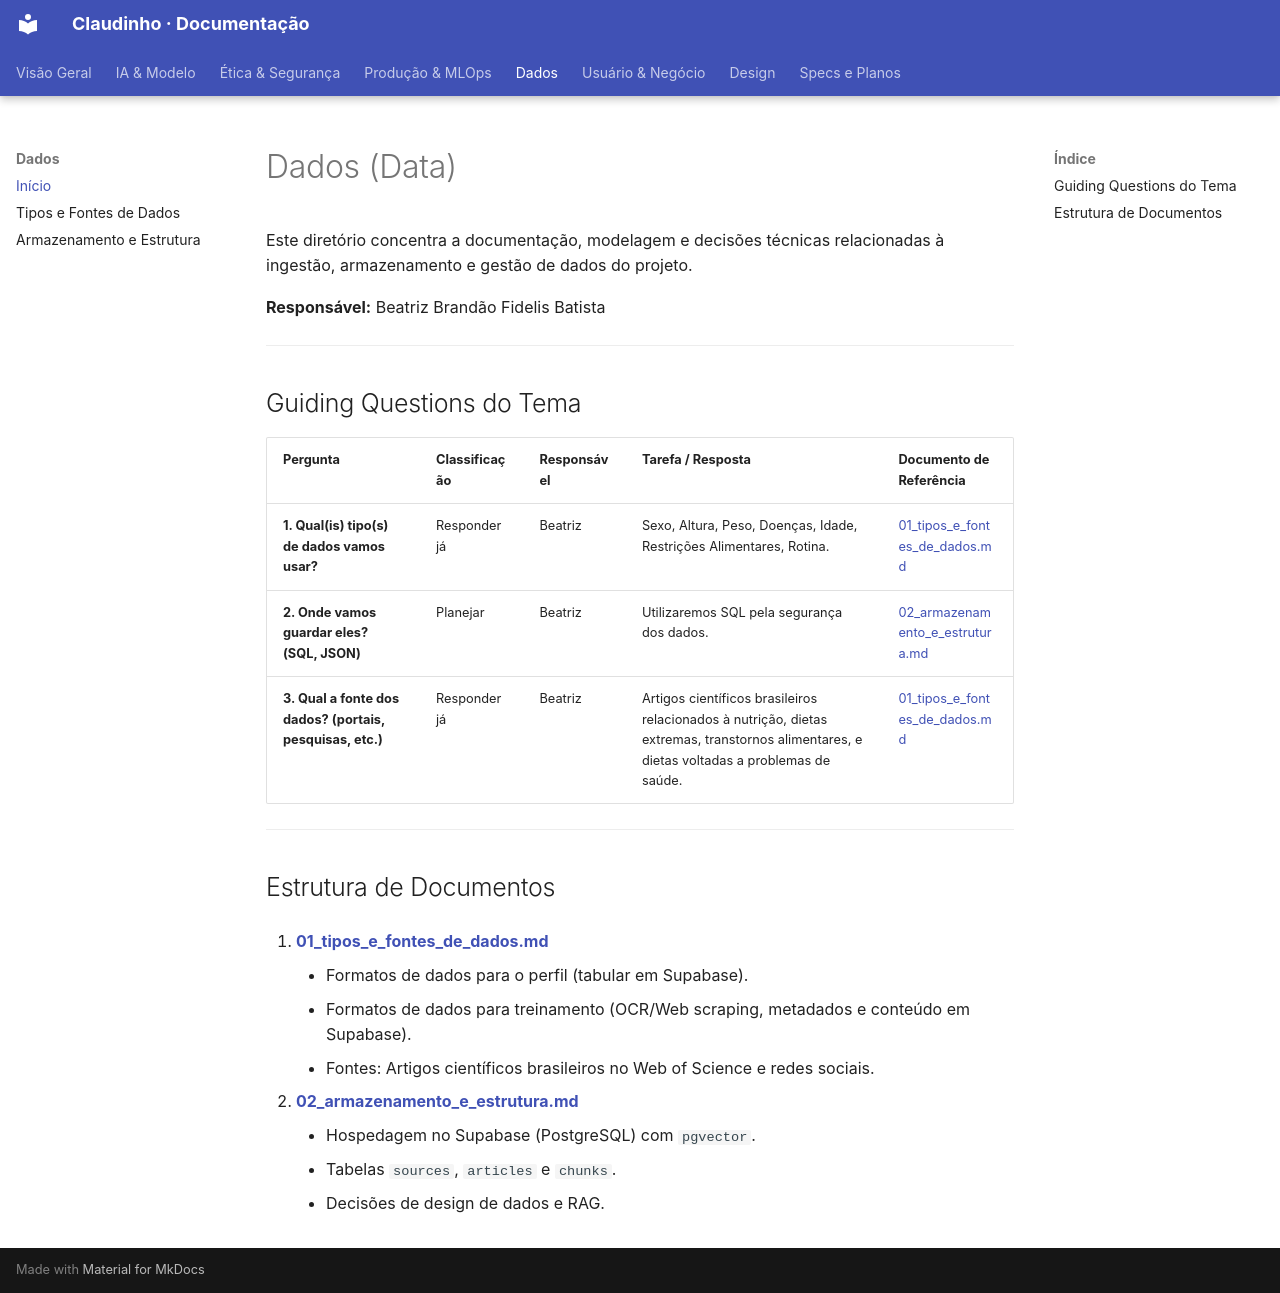

repository: unb-Sistemas-de-Machine-learning/challenge_1_claudinho · page: Data/index.html · generator: mkdocs

# Dados (Data)

Este diretório concentra a documentação, modelagem e decisões técnicas relacionadas à ingestão, armazenamento e gestão de dados do projeto.

**Responsável:** Beatriz Brandão Fidelis Batista

---

## Guiding Questions do Tema

| Pergunta | Classificação | Responsável | Tarefa / Resposta | Documento de Referência |
| :--- | :--- | :--- | :--- | :--- |
| **1. Qual(is) tipo(s) de dados vamos usar?** | Responder já | Beatriz | Sexo, Altura, Peso, Doenças, Idade, Restrições Alimentares, Rotina. | [01_tipos_e_fontes_de_dados.md](./01_tipos_e_fontes_de_dados.md) |
| **2. Onde vamos guardar eles? (SQL, JSON)** | Planejar | Beatriz | Utilizaremos SQL pela segurança dos dados. | [02_armazenamento_e_estrutura.md](./02_armazenamento_e_estrutura.md) |
| **3. Qual a fonte dos dados? (portais, pesquisas, etc.)** | Responder já | Beatriz | Artigos científicos brasileiros relacionados à nutrição, dietas extremas, transtornos alimentares, e dietas voltadas a problemas de saúde. | [01_tipos_e_fontes_de_dados.md](./01_tipos_e_fontes_de_dados.md) |

---

## Estrutura de Documentos

1. [**01_tipos_e_fontes_de_dados.md**](./01_tipos_e_fontes_de_dados.md)
    * Formatos de dados para o perfil (tabular em Supabase).
    * Formatos de dados para treinamento (OCR/Web scraping, metadados e conteúdo em Supabase).
    * Fontes: Artigos científicos brasileiros no Web of Science e redes sociais.

2. [**02_armazenamento_e_estrutura.md**](./02_armazenamento_e_estrutura.md)
    * Hospedagem no Supabase (PostgreSQL) com `pgvector`.
    * Tabelas `sources`, `articles` e `chunks`.
    * Decisões de design de dados e RAG.
